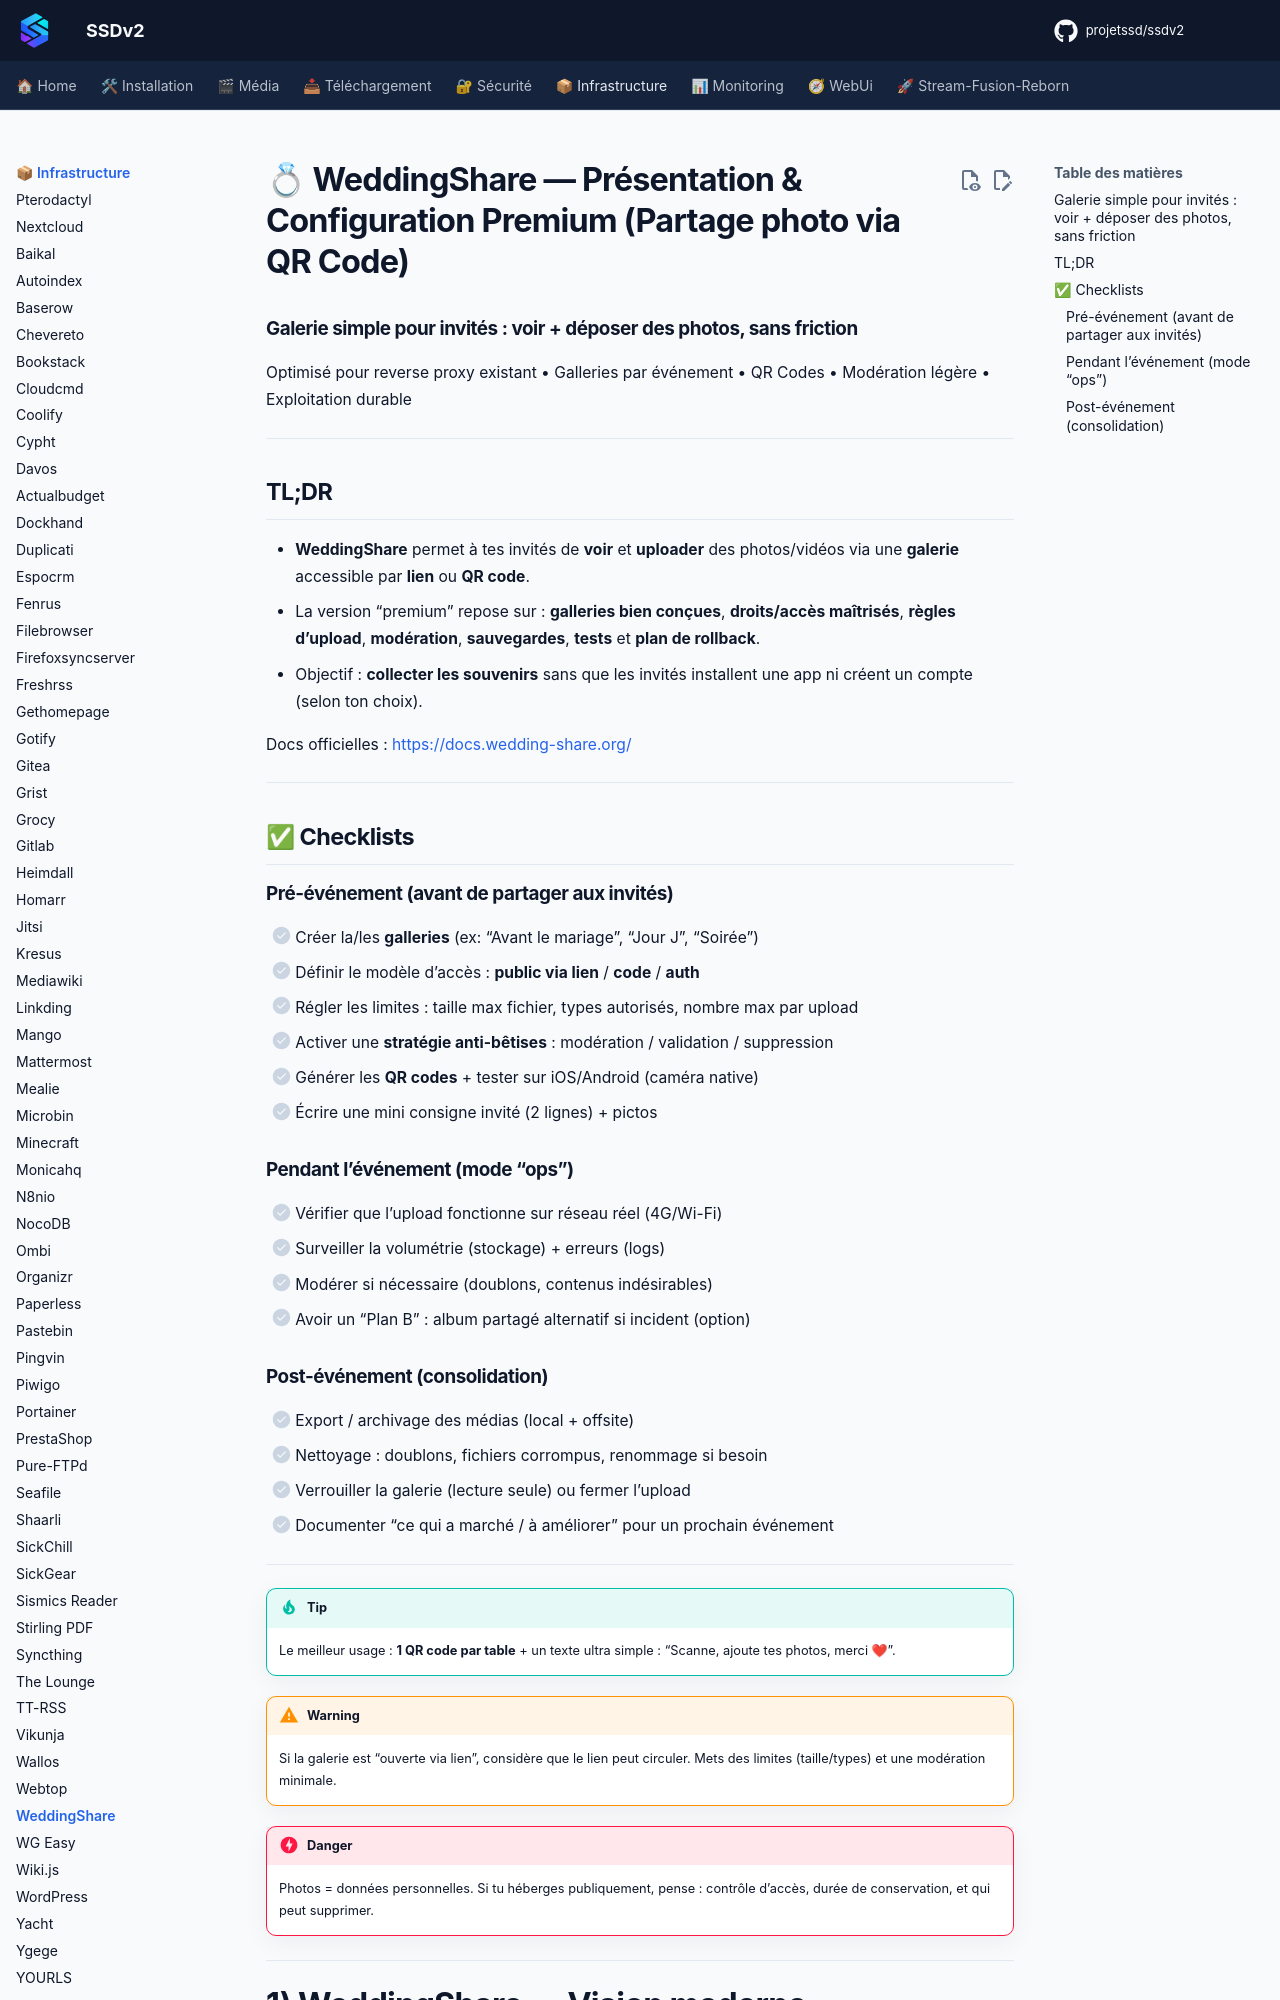

repository: projetssd/ssdv2_docs · page: applications/infrastructure/weddingshare/index.html · generator: mkdocs

# 💍 WeddingShare — Présentation & Configuration Premium (Partage photo via QR Code)

### Galerie simple pour invités : voir + déposer des photos, sans friction
Optimisé pour reverse proxy existant • Galleries par événement • QR Codes • Modération légère • Exploitation durable

---

## TL;DR

- **WeddingShare** permet à tes invités de **voir** et **uploader** des photos/vidéos via une **galerie** accessible par **lien** ou **QR code**.
- La version “premium” repose sur : **galleries bien conçues**, **droits/accès maîtrisés**, **règles d’upload**, **modération**, **sauvegardes**, **tests** et **plan de rollback**.
- Objectif : **collecter les souvenirs** sans que les invités installent une app ni créent un compte (selon ton choix).

Docs officielles : https://docs.wedding-share.org/

---

## ✅ Checklists

### Pré-événement (avant de partager aux invités)
- [ ] Créer la/les **galleries** (ex: “Avant le mariage”, “Jour J”, “Soirée”)
- [ ] Définir le modèle d’accès : **public via lien** / **code** / **auth**
- [ ] Régler les limites : taille max fichier, types autorisés, nombre max par upload
- [ ] Activer une **stratégie anti-bêtises** : modération / validation / suppression
- [ ] Générer les **QR codes** + tester sur iOS/Android (caméra native)
- [ ] Écrire une mini consigne invité (2 lignes) + pictos

### Pendant l’événement (mode “ops”)
- [ ] Vérifier que l’upload fonctionne sur réseau réel (4G/Wi-Fi)
- [ ] Surveiller la volumétrie (stockage) + erreurs (logs)
- [ ] Modérer si nécessaire (doublons, contenus indésirables)
- [ ] Avoir un “Plan B” : album partagé alternatif si incident (option)
